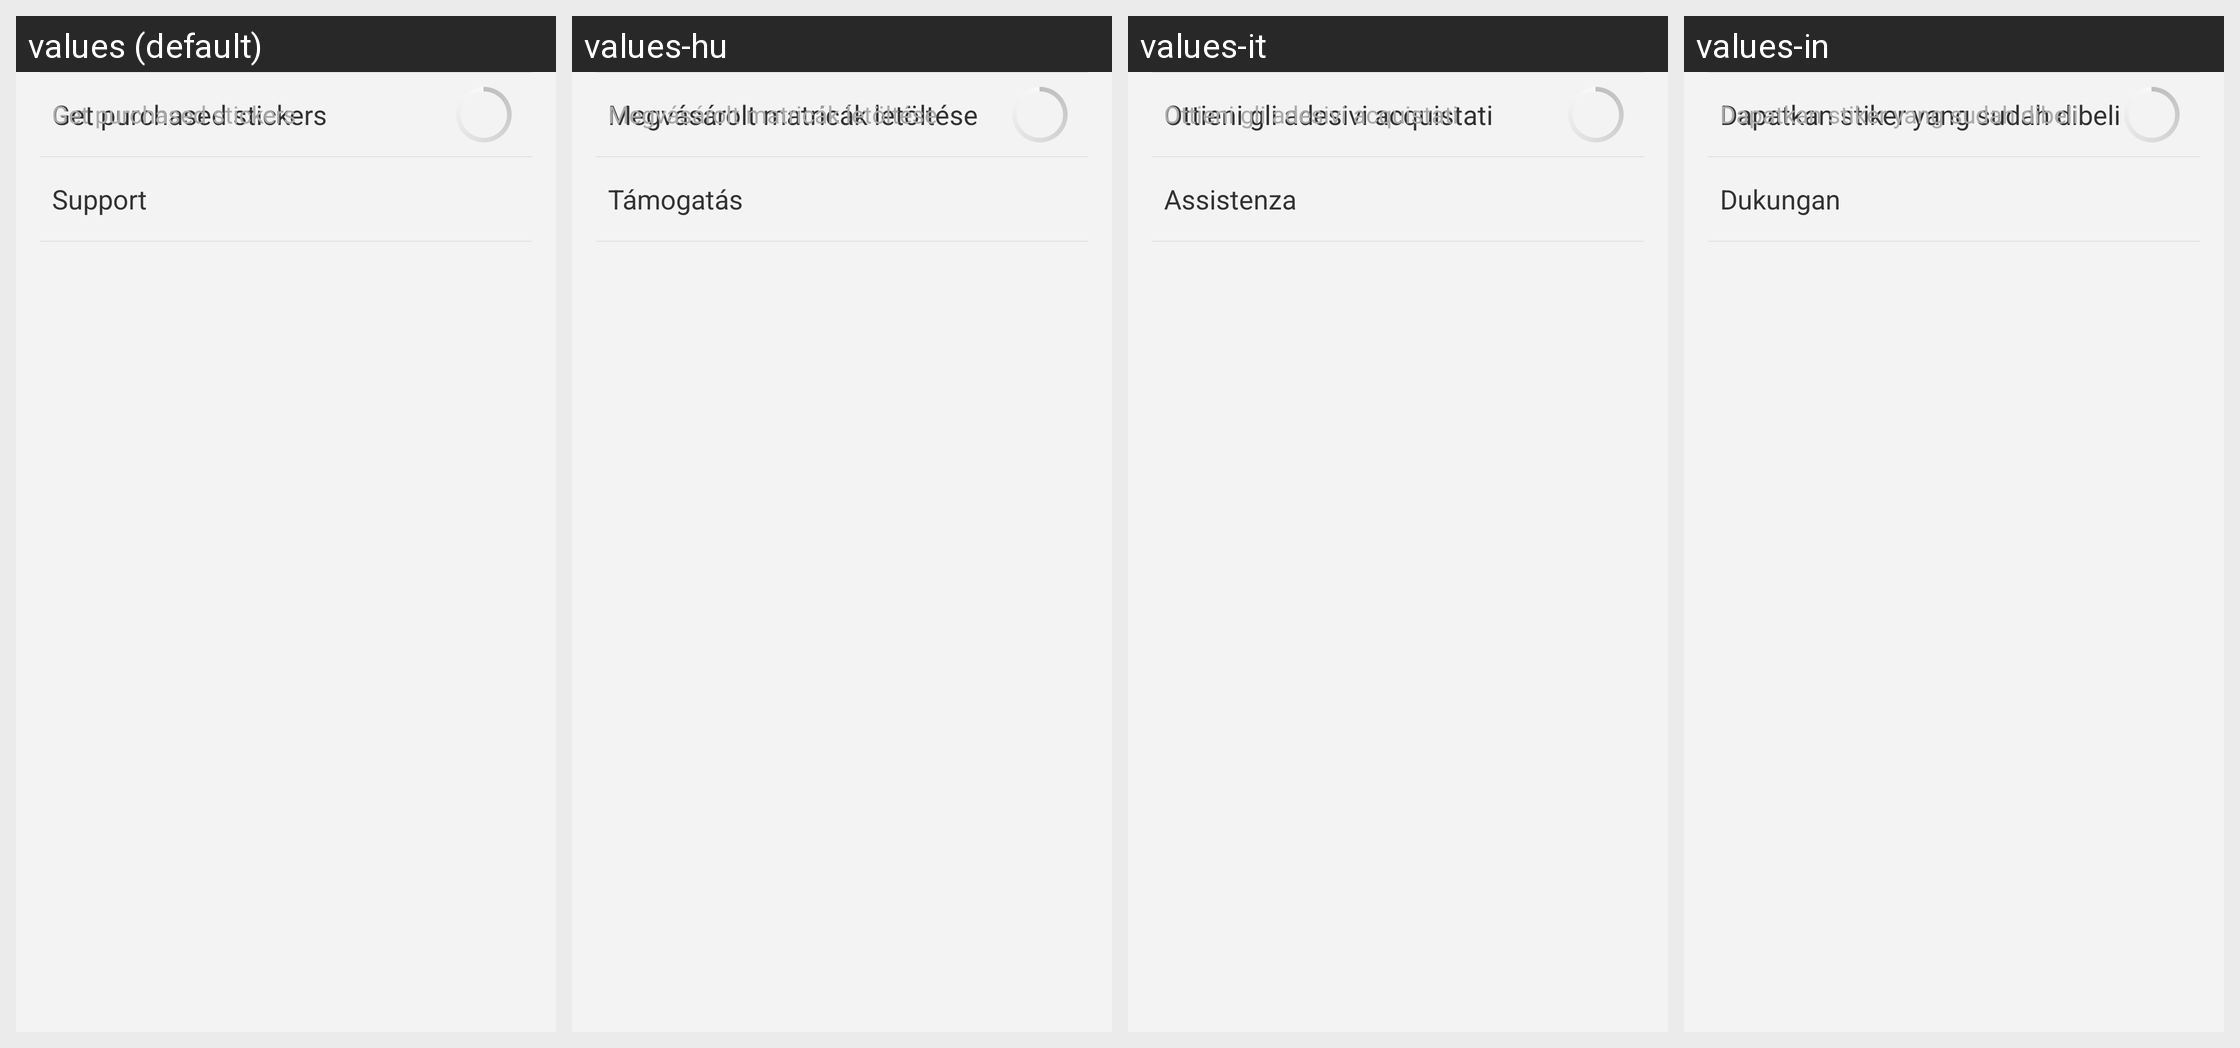

Locale-by-locale string values for the Android screen shown in this grid:
Android screen res/layout/market_settings_layout_footer.xml rendered under 4 locales, left to right: values (default), values-hu, values-it, values-in. Device: Nexus 5 (rendered at 1080×1920; each locale shown at half size, 540×960, under a caption strip naming it); theme Theme.Viber.
Other locales in the repository, not shown: values-ar, values-ar-rAE, values-bg, values-ca, values-cs, values-da, values-de, values-el, values-es, values-es-rAR, values-fa, values-fi, values-fr, values-he, values-hi, values-hr, values-id, values-iw, values-ja, values-ko, values-ms, values-nb, values-nl, values-pl, values-pt, values-pt-rBR, values-ro, values-ru, values-sk, values-sr, values-sv, values-th, values-tl, values-tr, values-uk, values-vi, values-zh, values-zh-rCN, values-zh-rTW.
Strings drawn on this screen, with the default value and each locale's value (text and hints the layout hard-codes, and strings that could not be matched under every locale, appear in the picture but are not listed):

market_settings_btn_sync_stickers
  values: Get purchased stickers
  values-hu: Megvásárolt matricák letöltése
  values-it: Ottieni gli adesivi acquistati
  values-in: Dapatkan stiker yang sudah dibeli

market_settings_btn_support
  values: Support
  values-hu: Támogatás
  values-it: Assistenza
  values-in: Dukungan
